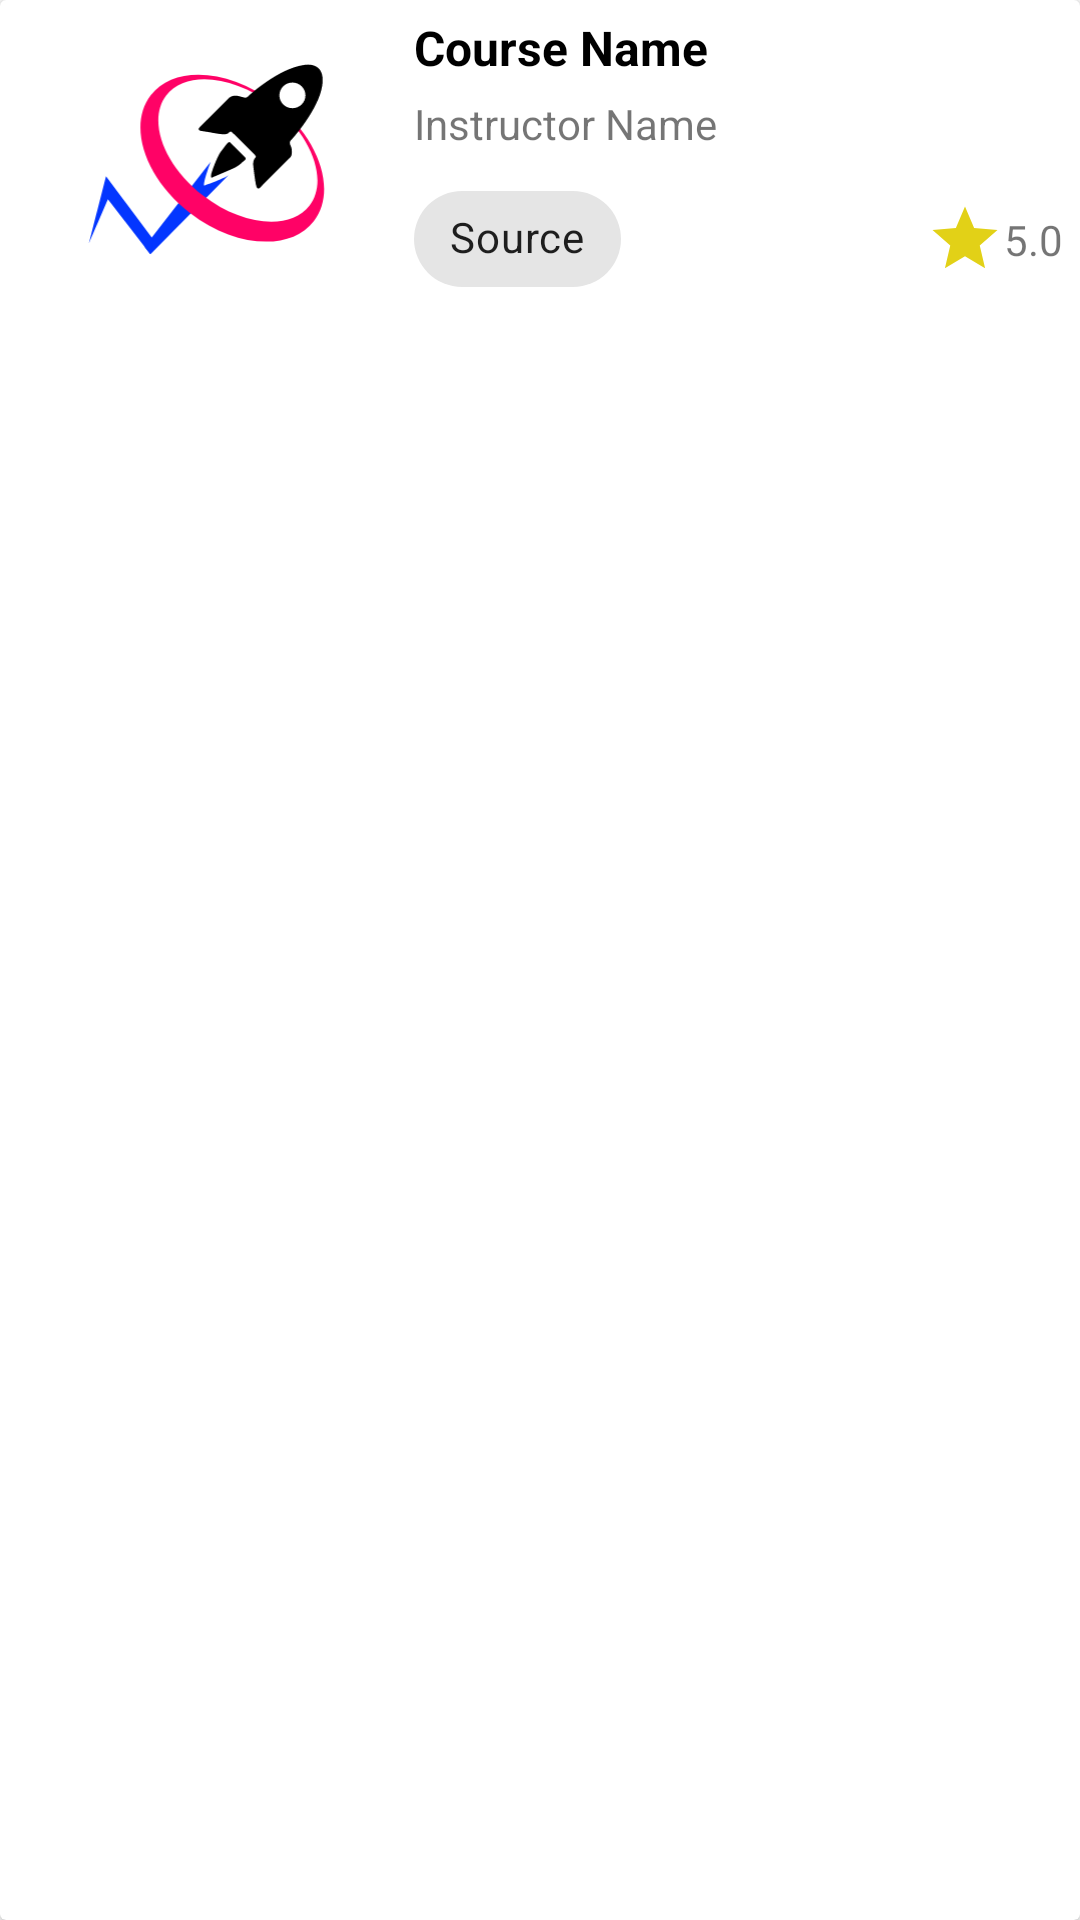

This screen was rendered from an Android layout file. Write that file and the resources it references.
<!-- AndroidManifest.xml: application theme Theme.Kikstart -->
<!-- res/layout/card_courses.xml -->
<?xml version="1.0" encoding="utf-8"?>
<androidx.cardview.widget.CardView xmlns:android="http://schemas.android.com/apk/res/android"
    xmlns:app="http://schemas.android.com/apk/res-auto"
    android:id="@+id/card_courses"
    android:layout_width="match_parent"
    android:layout_height="wrap_content">

    <androidx.constraintlayout.widget.ConstraintLayout
        android:layout_width="match_parent"
        android:layout_height="wrap_content">

        <ImageView
            android:id="@+id/course_card_thumbnail"
            android:layout_width="128dp"
            android:layout_margin="5dp"
            android:layout_height="80dp"
            android:src="@drawable/ic_logoteam_01"
            app:layout_constraintBottom_toBottomOf="parent"
            app:layout_constraintStart_toStartOf="parent"
            app:layout_constraintTop_toTopOf="parent" />

        <TextView
            android:id="@+id/course_card_title"
            android:layout_width="wrap_content"
            android:layout_height="wrap_content"
            android:text="Course Name"
            android:layout_margin="5dp"
            android:textColor="@color/black"
            android:textSize="16sp"
            android:maxLines="1"
            android:textStyle="bold"
            app:layout_constraintStart_toEndOf="@+id/course_card_thumbnail"
            app:layout_constraintTop_toTopOf="parent" />

        <TextView
            android:id="@+id/course_card_instructor_name"
            android:layout_width="wrap_content"
            android:layout_height="wrap_content"
            android:text="Instructor Name"
            android:layout_margin="5dp"
            android:maxLines="1"
            app:layout_constraintStart_toEndOf="@+id/course_card_thumbnail"
            app:layout_constraintTop_toBottomOf="@+id/course_card_title" />

        <com.google.android.material.chip.Chip
            android:id="@+id/course_card_source"
            android:layout_width="wrap_content"
            android:layout_height="wrap_content"
            android:layout_margin="5dp"
            android:text="Source"
            app:layout_constraintBottom_toBottomOf="parent"
            app:layout_constraintStart_toEndOf="@+id/course_card_thumbnail"
            app:layout_constraintTop_toBottomOf="@+id/course_card_instructor_name" />

        <ImageView
            android:id="@+id/rating_star"
            android:layout_width="26dp"
            android:layout_height="26dp"
            android:src="@drawable/ic_rating"
            app:layout_constraintBottom_toBottomOf="@+id/course_card_source"
            app:layout_constraintEnd_toEndOf="parent"
            app:layout_constraintHorizontal_bias="0.80"
            app:layout_constraintStart_toEndOf="@+id/course_card_source"
            app:layout_constraintTop_toTopOf="@+id/course_card_source" />

        <TextView
            android:id="@+id/course_card_rating"
            android:layout_width="wrap_content"
            android:layout_height="wrap_content"
            android:maxLines="1"
            android:text="5.0"
            app:layout_constraintBottom_toBottomOf="@+id/rating_star"
            app:layout_constraintEnd_toEndOf="parent"
            app:layout_constraintHorizontal_bias="0.0"
            app:layout_constraintStart_toEndOf="@+id/rating_star"
            app:layout_constraintTop_toTopOf="@+id/rating_star" />

    </androidx.constraintlayout.widget.ConstraintLayout>
</androidx.cardview.widget.CardView>
<!-- resources referenced by this layout -->
<resources>
  <color name="black">#FF000000</color>
  <!-- drawable ic_logoteam_01 (drawable) -->
  <vector xmlns:android="http://schemas.android.com/apk/res/android"
      android:width="869.28dp"
      android:height="835.89dp"
      android:viewportWidth="869.28"
      android:viewportHeight="835.89">
    <path
        android:pathData="M237.54,735.6l271.8,-275c-20.84,14.3 -84.9,36.27 -84.9,36.27 -1.52,-19.42 22.91,-83.37 22.91,-83.37L217,709.89c2.95,4.15 6,8.19 9.16,12.18Q231.79,728.88 237.54,735.6Z"
        android:fillColor="#0336ff"/>
    <path
        android:pathData="M241.41,729l4.06,-47.37L82.78,464.17 23,698.24l66.4,-154.38 148,191.92A7.94,7.94 0,0 1,241.41 729Z"
        android:fillColor="#0336ff"/>
    <path
        android:pathData="M669.9,210.45c-156.76,-121.16 -349.82,-134 -431.18,-28.74s-20.23,288.85 136.54,410 349.83,134 431.18,28.72S826.68,331.6 669.9,210.45ZM791.26,566.82c-67.07,86.77 -233,70.92 -370.53,-35.38S226,268.58 293.05,181.81s233,-70.94 370.53,35.39S858.31,480.06 791.26,566.82Z"
        android:fillColor="#ff0266"/>
    <path
        android:fillColor="#FF000000"
        android:pathData="M729.43,335.87s95,-103.66 106.72,-189.44 -63.32,-70 -63.32,-70c-90.38,12.25 -193,107.23 -193,107.23 -6.77,7.15 -9.77,7.09 -13.92,6.51s-13,-3.1 -13,-3.1c-28.59,-9.88 -40.85,3.74 -40.85,3.74s-95.49,94.38 -103.57,103.32S412,305.91 412,305.91L443,310.77c64.43,13 63.07,4.85 69.28,0.08s8.94,-0.59 8.94,-0.59S593.6,381.19 600.62,389s2.29,10.59 2.29,10.59c-9.57,8.94 -7.27,27.2 -7.27,27.2s5.1,47 9.7,67.91 14.3,8.68 14.3,8.68l105.7,-106.21c5.62,-5.11 7.15,-27.06 0,-40.34S729.43,335.87 729.43,335.87ZM686.74,182.43c0,-24.68 20.3,-44.69 45.35,-44.69s45.34,20 45.34,44.69 -20.3,44.68 -45.34,44.68S686.74,207.1 686.74,182.43Z"/>
    <path
        android:fillColor="#FF000000"
        android:pathData="M515.64,346.6l51.57,51.57s4.94,5.79 -1.53,10.55 -17.19,14.81 -17.19,14.81a179.39,179.39 0,0 1,-18.38 11.41c-8.34,4.25 -75.07,32.34 -75.07,32.34s-8.17,7 -6.47,-7 26.05,-75.07 36.77,-84.94c0,0 16.34,-22.64 21.28,-27.06S513.6,344 515.64,346.6Z"/>
  </vector>
  <!-- drawable ic_rating (drawable) -->
  <vector android:height="24dp" android:tint="#E2D117"
      android:viewportHeight="24" android:viewportWidth="24"
      android:width="24dp" xmlns:android="http://schemas.android.com/apk/res/android">
      <path android:fillColor="@android:color/white" android:pathData="M12,17.27L18.18,21l-1.64,-7.03L22,9.24l-7.19,-0.61L12,2 9.19,8.63 2,9.24l5.46,4.73L5.82,21z"/>
  </vector>
  <style name="Theme.Kikstart" parent="Theme.MaterialComponents.DayNight.NoActionBar">
          
          <item name="colorPrimary">@color/purple_500</item>
          <item name="colorPrimaryVariant">@color/purple_700</item>
          <item name="colorOnPrimary">@color/white</item>
          
          <item name="colorSecondary">@color/teal_200</item>
          <item name="colorSecondaryVariant">@color/teal_700</item>
          <item name="colorOnSecondary">@color/black</item>
          
          <item name="android:statusBarColor" tools:targetApi="l">?attr/colorPrimaryVariant</item>
          
      </style>
  <color name="purple_500">#FF6200EE</color>
  <color name="purple_700">#FF3700B3</color>
  <color name="white">#FFFFFFFF</color>
  <color name="teal_200">#FF03DAC5</color>
  <color name="teal_700">#FF018786</color>
</resources>
